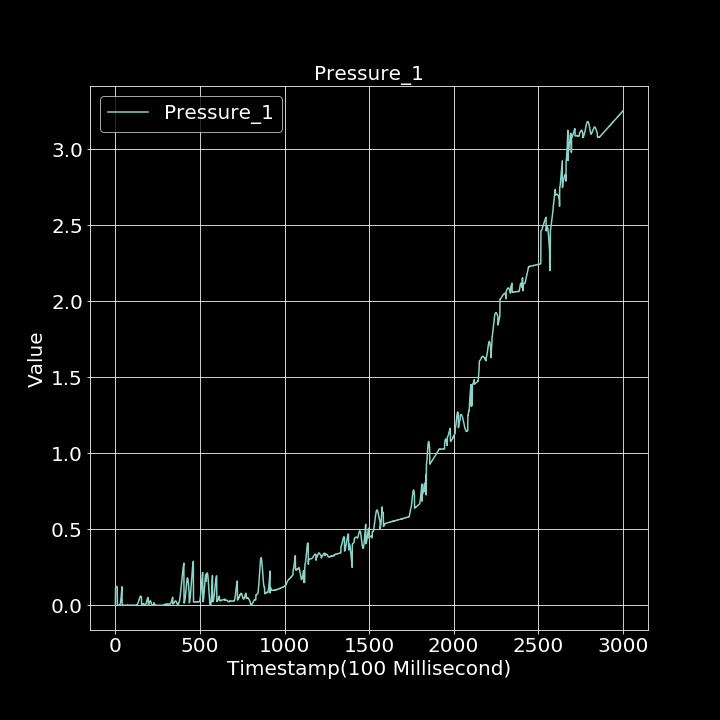

Data behind this chart, as committed beside it:
0.000000000, 0.000000000
1, 0.1133
2, 0.1168
3, 0.12
4, 0.1215
5, 0.1227
6, 0.1239
7, 0.1244
8, 0.1242
9, 0.124
10, 0.1218
11, 0.1199
12, 0.000000000
13, 0.0002094
14, 0.000003448
15, 0.0003528
16, 0.000000000
17, 0.0005304
18, 0.0009094
19, 0.0005748
20, 0.0001197
21, 0.0003615
22, 0.000000000
23, 0.000535
24, 0.0005477
25, 0.0007443
26, 0.0003214
27, 0.002466
28, 0.005543
29, 0.01023
30, 0.01628
31, 0.02379
32, 0.03255
33, 0.0425
34, 0.0531
35, 0.06476
36, 0.0782
37, 0.09224
38, 0.1066
39, 0.1219
40, 0.0005761
41, 0.000000000
42, 0.00003289
43, 0.0005531
44, 0.0007679
45, 0.0001116
46, 0.0002238
47, 0.0001071
48, 0.0009327
49, 0.000000000
50, 0.0006581
51, 0.001351
52, 0.000000000
53, 0.000000000
54, 0.0006739
55, 0.000000000
56, 0.0001916
57, 0.000175
58, 0.0005233
59, 0.00004476
60, 0.0002912
... 2,939 more rows
